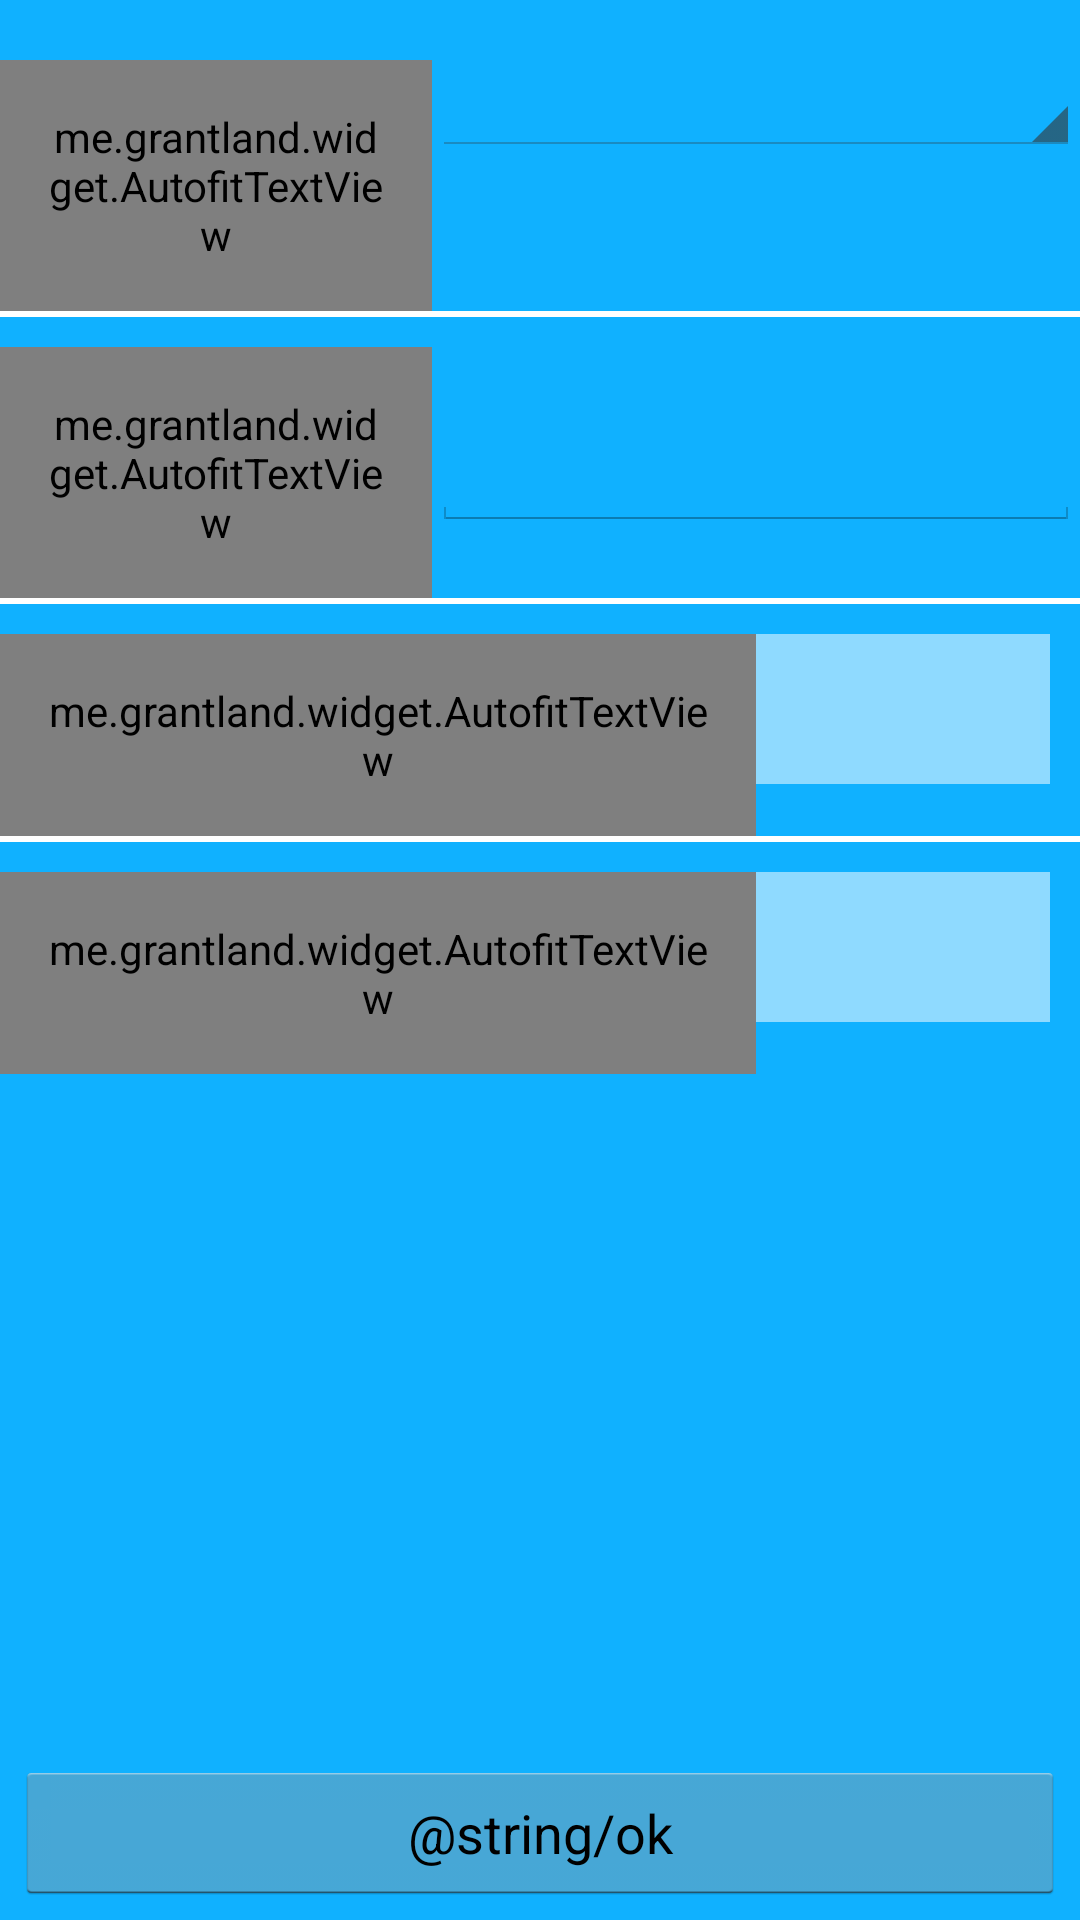

The Android layout XML behind this screen, and the referenced resources:
<!-- AndroidManifest.xml: application theme AppTheme -->
<!-- res/layout/activity_diet.xml -->
<RelativeLayout xmlns:android="http://schemas.android.com/apk/res/android"
    android:layout_width="match_parent"
    android:layout_height="match_parent">

    <ScrollView
        android:layout_width="match_parent"
        android:layout_height="match_parent">

        <LinearLayout
            android:layout_width="match_parent"
            android:layout_height="wrap_content"
            android:orientation="vertical">

            <LinearLayout
                android:id="@+id/llCategory"
                android:layout_width="match_parent"
                android:layout_height="match_parent"
                android:layout_marginTop="20dp"
                android:orientation="horizontal"
                android:weightSum="1">

                <me.grantland.widget.AutofitTextView
                    android:id="@+id/tvCat"
                    style="@style/InfoTextStyle"
                    android:layout_width="match_parent"
                    android:layout_height="wrap_content"
                    android:layout_weight="0.6"
                    android:padding="16dp"
                    android:text="Κατηγορία:" />

                <Spinner
                    android:id="@+id/spChooseFood"
                    android:layout_width="match_parent"
                    android:layout_height="wrap_content"
                    android:layout_weight="0.4" />

            </LinearLayout>

            <View
                android:layout_width="wrap_content"
                android:layout_height="2dp"
                android:layout_marginBottom="2dp"
                android:background="@drawable/line_separator" />

            <LinearLayout
                android:id="@+id/llQuant"
                android:layout_width="match_parent"
                android:layout_height="match_parent"
                android:layout_marginTop="8dp"
                android:orientation="horizontal"
                android:weightSum="1">

                <me.grantland.widget.AutofitTextView
                    android:id="@+id/tvQuantity"
                    style="@style/InfoTextStyle"
                    android:layout_width="match_parent"
                    android:layout_height="wrap_content"
                    android:layout_weight="0.6"
                    android:lines="2"
                    android:padding="16dp"
                    android:text="Ποσότητα: (Μερίδα)" />

                <EditText
                    android:id="@+id/etQuant"
                    style="@style/EditTextStyle"
                    android:layout_width="match_parent"
                    android:layout_height="wrap_content"
                    android:layout_gravity="center"
                    android:layout_weight="0.4"
                    android:inputType="number"
                    android:textAlignment="center" />
            </LinearLayout>


            <View
                android:layout_width="wrap_content"
                android:layout_height="2dp"
                android:layout_marginBottom="2dp"
                android:background="@drawable/line_separator" />

            <LinearLayout
                android:id="@+id/llhour"
                android:layout_width="match_parent"
                android:layout_height="match_parent"
                android:layout_marginTop="8dp"
                android:orientation="horizontal"
                android:weightSum="1">


                <me.grantland.widget.AutofitTextView
                    android:id="@+id/tvHour"
                    style="@style/InfoTextStyle"
                    android:layout_width="match_parent"
                    android:layout_height="wrap_content"
                    android:layout_gravity="center_vertical"
                    android:layout_weight="0.3"
                    android:padding="16dp"
                    android:text="Ώρα γεύματος:" />

                <ImageButton
                    android:id="@+id/imbtHour"
                    style="@style/ImageButtonStyle"
                    android:layout_width="match_parent"
                    android:layout_height="50dp"
                    android:layout_marginRight="10dp"
                    android:layout_weight="0.7" />
            </LinearLayout>


            <View
                android:layout_width="wrap_content"
                android:layout_height="2dp"
                android:layout_marginBottom="2dp"
                android:background="@drawable/line_separator" />


            <LinearLayout
                android:id="@+id/lldate"
                android:layout_width="match_parent"
                android:layout_height="match_parent"
                android:layout_marginTop="8dp"
                android:orientation="horizontal"
                android:weightSum="1">

                <me.grantland.widget.AutofitTextView
                    android:id="@+id/tvDate"
                    style="@style/InfoTextStyle"
                    android:layout_width="match_parent"
                    android:layout_height="wrap_content"
                    android:layout_gravity="center_vertical"
                    android:layout_weight="0.3"
                    android:padding="16dp"
                    android:text="Ημερομηνία:" />

                <ImageButton
                    android:id="@+id/imbtDate"
                    style="@style/ImageButtonStyle"
                    android:layout_width="match_parent"
                    android:layout_height="50dp"
                    android:layout_marginRight="10dp"
                    android:layout_weight="0.7" />
            </LinearLayout>
        </LinearLayout>


    </ScrollView>

    <LinearLayout
        android:layout_width="match_parent"
        android:layout_height="wrap_content"
        android:layout_alignParentBottom="true"
        android:orientation="horizontal">

        <Button
            android:id="@+id/btOk"
            android:layout_width="match_parent"
            android:layout_height="wrap_content"
            android:layout_margin="5dp"
            android:layout_weight="1"
            android:text="@string/ok"
            android:theme="@style/OkButtonStyle" />

    </LinearLayout>

</RelativeLayout>
<!-- resources referenced by this layout -->
<resources>
  <!-- drawable line_separator (drawable) -->
  <?xml version="1.0" encoding="utf-8"?>
  <shape xmlns:android="http://schemas.android.com/apk/res/android">
      <gradient
          android:angle="0"
          android:endColor="#FFF"
          android:startColor="#FFF" />
  </shape>
  <style name="EditTextStyle" parent="@android:style/TextAppearance.Medium">
          <item name="android:layout_width">fill_parent</item>
          <item name="android:layout_height">wrap_content</item>
          
          
      </style>
  <style name="ImageButtonStyle">
          <item name="android:background">@color/transparent</item>
          <item name="android:tint">@color/White</item>
      </style>
  <style name="InfoTextStyle" parent="@android:style/TextAppearance.Medium">
          <item name="android:layout_width">fill_parent</item>
          <item name="android:layout_height">wrap_content</item>
          <item name="android:textColor">#FFF</item>
      </style>
  <style name="OkButtonStyle">
          <item name="colorControlHighlight">@color/background_color</item>
          <item name="colorButtonNormal">@color/White</item>
          <item name="android:textColor">#10b1ff</item>
      </style>
  <style name="AppTheme" parent="Theme.AppCompat.Light.NoActionBar">
          \
          <item name="android:windowBackground">@drawable/app_background</item>
          <item name="colorAccent">@color/White</item>
          <item name="colorPrimary">@color/SkyBlue</item>
          <item name="android:colorForeground">@color/Honeydew</item>
          <item name="colorPrimaryDark">@color/Bisque</item>
          <item name="android:colorBackground">@color/transparent</item>
          <item name="android:textColorPrimary">@color/White</item>
          <item name="android:textColorSecondary">@color/secondary_text</item>
          <item name="android:textColorSecondaryInverse">@color/recurrence_bubble_text_color</item>
      </style>
  <color name="transparent">#88FFFFFF</color>
  <color name="White">#ffffff</color>
  <color name="background_color">#10b1ff</color>
  <!-- drawable app_background (drawable) -->
  <?xml version="1.0" encoding="utf-8"?>
  <shape xmlns:android="http://schemas.android.com/apk/res/android" >
  
  <solid android:color="@color/background_color" />
  
  
  </shape>
  <color name="SkyBlue">#42a5f5</color>
  <color name="Honeydew">#ffffff</color>
  <color name="Bisque">#000000</color>
  <color name="secondary_text">#0277bd</color>
</resources>
